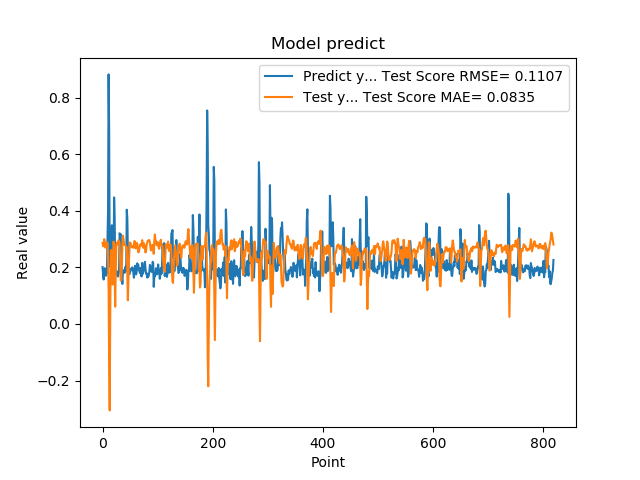

Values plotted in this chart, from the file beside it:
2.010090053081512174e-01, 2.862930094884885146e-01
1.742661595344543457e-01, 2.744828327670174040e-01
1.572303026914596558e-01, 2.778363214833082240e-01
1.941800117492676059e-01, 2.998200160861789754e-01
1.970258951187133512e-01, 2.904406941802105124e-01
1.859861761331558505e-01, 2.699336422323138085e-01
1.705197989940643033e-01, 2.739689893042330238e-01
1.844120919704437256e-01, 2.872875134550216258e-01
1.779371052980423251e-01, 2.883197079682199848e-01
3.004232645034790039e-01, 2.843977236560218946e-01
3.969086110591887873e-01, 2.307548190911188069e-01
8.820003867149353027e-01, 1.249187040878651234e-01
6.841114759445190430e-01, -1.384222498331745266e-01
2.116497457027435580e-01, -3.054526490757527579e-01
2.014262527227401733e-01, 3.945505268900700857e-02
2.061583995819092074e-01, 2.587889801489428043e-01
3.160260915756225586e-01, 2.616784251014893647e-01
3.489396274089813232e-01, 2.092250920755963917e-01
1.544443815946578979e-01, 1.391206438669739254e-01
1.959947794675827026e-01, 2.184444902053797599e-01
1.894801408052444180e-01, 2.910124967378261429e-01
4.474425017833709162e-01, 2.727506041449377916e-01
3.771362304687500555e-01, 1.605665130289201659e-01
1.889318972826004028e-01, 6.111461107408915072e-02
1.752775162458419522e-01, 1.880475727229154181e-01
1.822472065687180121e-01, 2.834238974990710980e-01
1.866402029991149902e-01, 2.869378914436638284e-01
1.715678423643112183e-01, 2.811980141881162965e-01
1.676391065120696744e-01, 2.864341595532050033e-01
1.773854047060013095e-01, 2.960339051759812157e-01
1.872433423995972235e-01, 2.932420635709153123e-01
3.204146027565002441e-01, 2.833995709373114957e-01
3.134283721446990967e-01, 2.170837830810021518e-01
3.171058297157288153e-01, 1.535388610395759801e-01
2.202603369951247891e-01, 1.552092752548765719e-01
1.659800857305526733e-01, 1.998068920601660248e-01
1.415748745203018188e-01, 2.724872481096025090e-01
1.852595061063766479e-01, 3.117527483245819409e-01
1.814238876104354858e-01, 3.028350004741288126e-01
1.905867606401443481e-01, 2.822358149235486557e-01
1.810430586338043213e-01, 2.796781737869781237e-01
1.954265981912612915e-01, 2.797101983823251370e-01
2.029463946819305142e-01, 2.775007272627827426e-01
1.862521618604660034e-01, 2.663679146020225263e-01
4.038094580173492432e-01, 2.708329017669393601e-01
3.743042349815369207e-01, 1.811559606433239544e-01
2.572054266929626465e-01, 8.383828044202534802e-02
2.253161966800689420e-01, 1.550822427578736340e-01
1.787700653076171875e-01, 2.250258647173189741e-01
1.761920750141143799e-01, 2.634992428383501895e-01
1.861467957496643066e-01, 2.881381854925102459e-01
1.954011768102645874e-01, 2.845517990806595288e-01
1.907722949981689176e-01, 2.748765203028093462e-01
1.898660957813262939e-01, 2.724103843717234352e-01
2.001174986362457275e-01, 2.752302150952293802e-01
1.922753006219863892e-01, 2.706369030612912896e-01
1.810636967420578003e-01, 2.692520172193356154e-01
1.635809391736984530e-01, 2.788413899550820640e-01
1.916799396276473999e-01, 2.932316834365603642e-01
2.058236002922058105e-01, 2.883595731298403964e-01
1.857409924268722812e-01, 2.669005696340374101e-01
... 759 more rows
